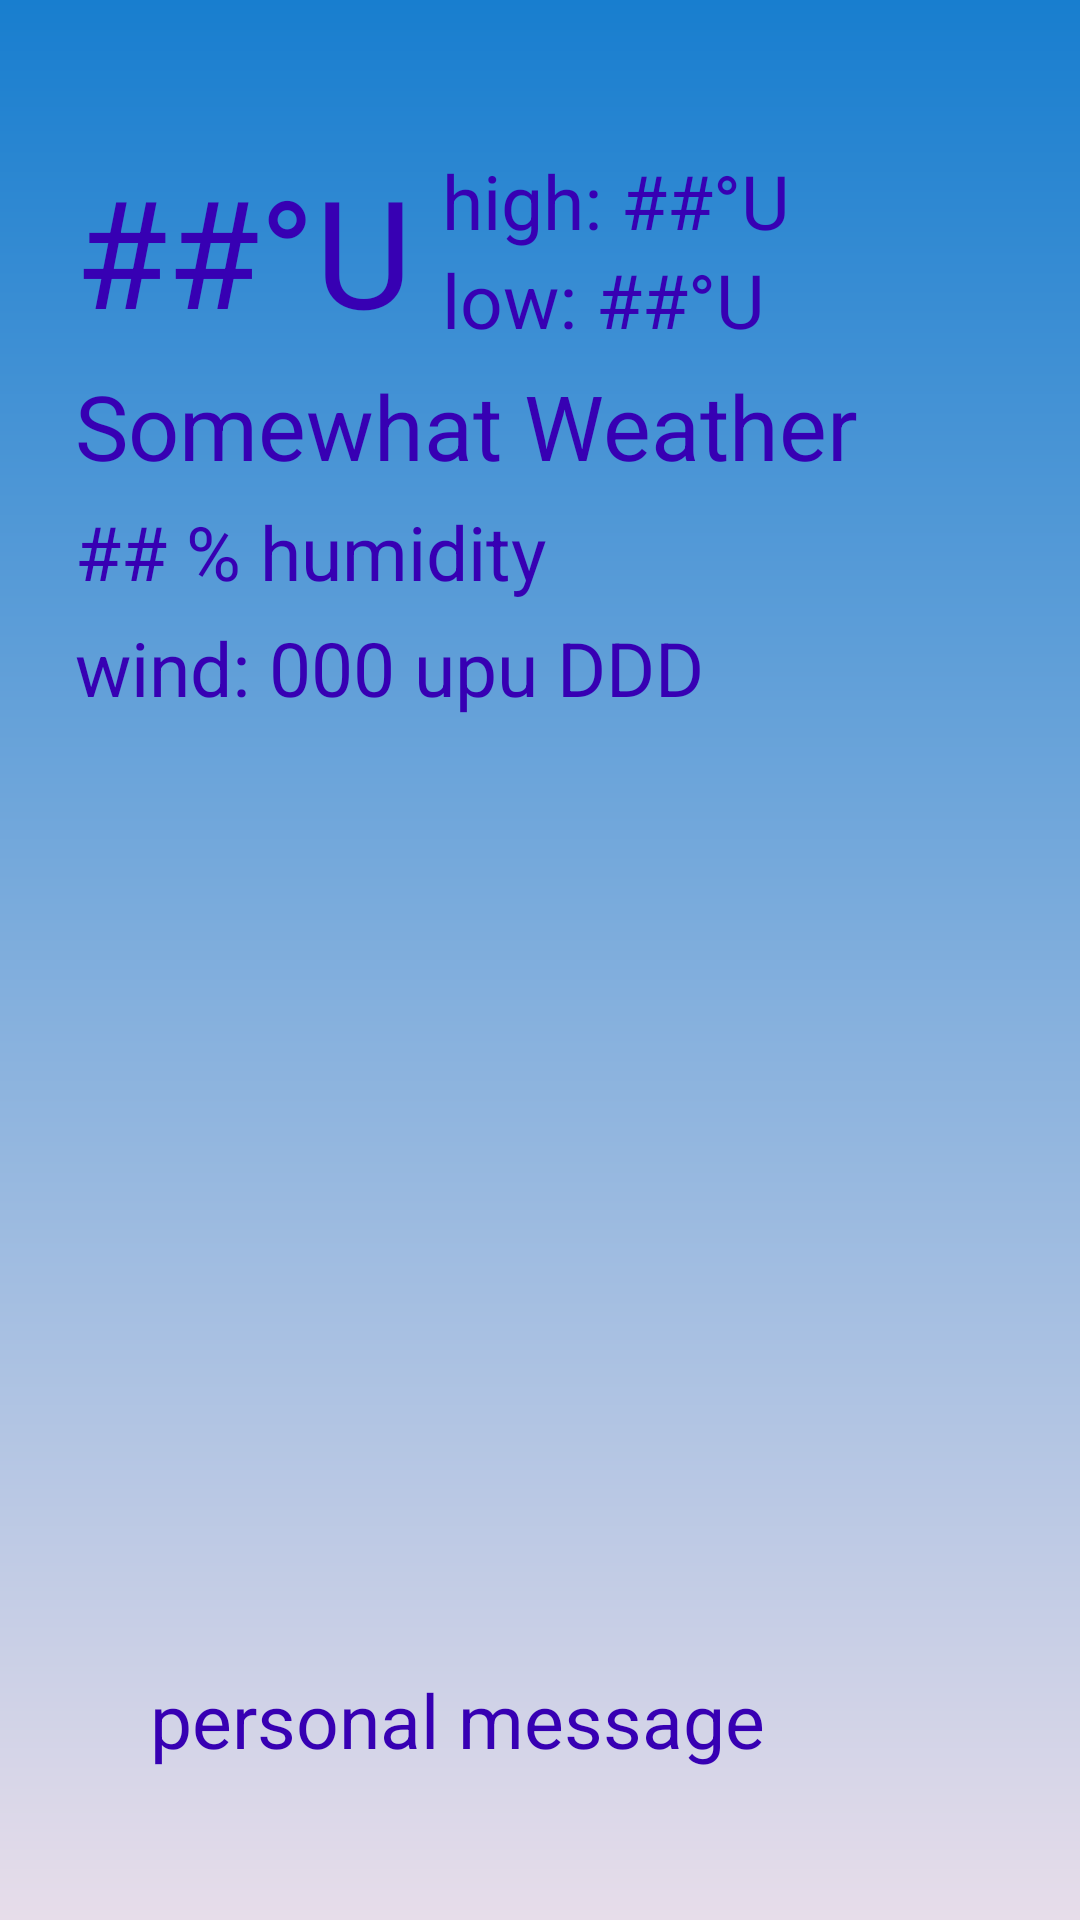

Write the Android layout XML for this screen, with the resource values it uses.
<!-- AndroidManifest.xml: application theme AppTheme -->
<!-- res/layout/activity_forecast.xml -->
<?xml version="1.0" encoding="utf-8"?>
<androidx.constraintlayout.widget.ConstraintLayout
    xmlns:android="http://schemas.android.com/apk/res/android"
    xmlns:app="http://schemas.android.com/apk/res-auto"
    xmlns:tools="http://schemas.android.com/tools"
    android:background="@drawable/bg_gradient"
    android:layout_height="match_parent"
    android:layout_width="match_parent">

    <TextView
        android:id="@+id/temp"
        android:layout_width="wrap_content"
        android:layout_height="wrap_content"
        android:layout_marginStart="25dp"
        android:layout_marginTop="50dp"
        android:textSize="50dp"
        android:textColor="@color/colorPrimaryDark"
        android:text="##°U"
        app:layout_constraintStart_toStartOf="parent"
        app:layout_constraintTop_toTopOf="parent" />

    <TextView
        android:id="@id/highTemp"
        android:layout_width="wrap_content"
        android:layout_height="wrap_content"
        android:layout_marginStart="10dp"
        android:textSize="25dp"
        android:textColor="@color/colorPrimaryDark"
        android:text="high: ##°U"
        app:layout_constraintStart_toEndOf="@id/temp"
        app:layout_constraintTop_toTopOf="@id/temp"/>

    <TextView
        android:id="@id/lowTemp"
        android:layout_width="wrap_content"
        android:layout_height="wrap_content"
        android:layout_marginStart="10dp"
        android:textSize="25dp"
        android:textColor="@color/colorPrimaryDark"
        android:text="low: ##°U"
        app:layout_constraintStart_toEndOf="@id/temp"
        app:layout_constraintBottom_toBottomOf="@id/temp"/>
    <TextView
        android:id="@+id/condition"
        android:layout_width="0dp"
        android:layout_height="wrap_content"
        android:layout_marginEnd="25dp"
        android:layout_marginTop="5dp"
        android:text="Somewhat Weather"
        android:textColor="@color/colorPrimaryDark"
        android:textSize="30dp"
        app:layout_constraintEnd_toEndOf="parent"
        app:layout_constraintHorizontal_bias="0.0"
        app:layout_constraintStart_toStartOf="@+id/temp"
        app:layout_constraintTop_toBottomOf="@+id/temp" />

    <TextView
        android:id="@+id/humidity"
        android:layout_width="wrap_content"
        android:layout_height="wrap_content"
        android:layout_marginTop="5dp"
        android:text="## % humidity"
        android:textColor="@color/colorPrimaryDark"
        android:textSize="25dp"
        app:layout_constraintStart_toStartOf="@+id/condition"
        app:layout_constraintTop_toBottomOf="@id/condition"/>

    <TextView
        android:id="@+id/wind"
        android:layout_width="wrap_content"
        android:layout_height="wrap_content"
        android:layout_marginTop="5dp"
        android:text="wind: 000 upu DDD"
        android:textColor="@color/colorPrimaryDark"
        android:textSize="25dp"
        app:layout_constraintStart_toStartOf="@+id/humidity"
        app:layout_constraintTop_toBottomOf="@id/humidity"/>

    <TextView
        android:id="@+id/personalMessage"
        android:layout_width="match_parent"
        android:layout_height="wrap_content"
        app:layout_constraintBottom_toBottomOf="parent"
        app:layout_constraintStart_toStartOf="parent"
        app:layout_constraintEnd_toEndOf="parent"
        android:layout_marginBottom="50dp"
        android:layout_marginStart="50dp"
        android:layout_marginEnd="50dp"
        android:text="personal message"
        android:textColor="@color/colorPrimaryDark"
        android:textSize="25dp"/>


</androidx.constraintlayout.widget.ConstraintLayout>
<!-- resources referenced by this layout -->
<resources>
  <!-- drawable bg_gradient (drawable) -->
  <?xml version="1.0" encoding="utf-8"?>
  <shape xmlns:android="http://schemas.android.com/apk/res/android"
      android:shape="rectangle">
      <gradient
          android:angle="90"
          android:endColor="#187ECF"
          android:startColor="#E7DDEA"
          android:type="linear"/>
  </shape>
  <style name="AppTheme" parent="Theme.AppCompat.Light.DarkActionBar">
          
          <item name="colorPrimary">@color/colorPrimary</item>
          <item name="colorPrimaryDark">@color/colorPrimaryDark</item>
          <item name="colorAccent">@color/colorAccent</item>
      </style>
  <!-- not gathered from this repository: default colours our renderer supplied (Android Studio template values) -->
  <color name="colorPrimary">#FF6200EE</color>
  <color name="colorPrimaryDark">#FF3700B3</color>
  <color name="colorAccent">#FF03DAC5</color>
</resources>
